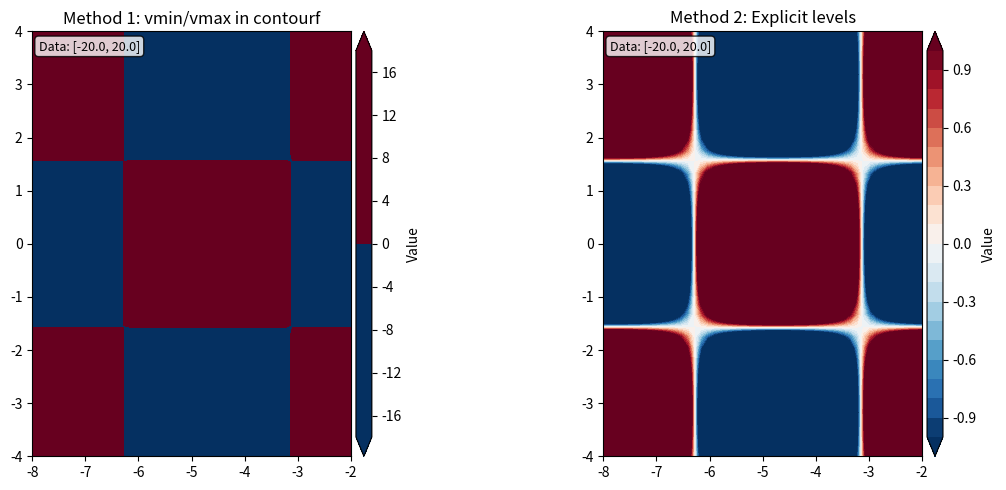

Reproduce this figure in Python.
"""
Test colorbar fix for (∂n/∂b)·b plot
"""
import numpy as np
import matplotlib.pyplot as plt
from matplotlib.gridspec import GridSpec
from mpl_toolkits.axes_grid1 import make_axes_locatable

# Create test data similar to the notebook
x = np.linspace(-8, -2, 50)
z = np.linspace(-4, 4, 40)
X, Z = np.meshgrid(x, z)

# Create test data with range similar to (∂n/∂b)·b
data = np.sin(X) * np.cos(Z) * 20  # This will have large values like the real data

print(f"Data range: [{data.min():.2f}, {data.max():.2f}]")

# Create figure with two subplots to compare
fig, (ax1, ax2) = plt.subplots(1, 2, figsize=(12, 5))

# Method 1: Using vmin/vmax in contourf (current approach)
im1 = ax1.contourf(X, Z, data, levels=20, cmap='RdBu_r', vmin=-1, vmax=1, extend='both')
ax1.set_title('Method 1: vmin/vmax in contourf')
ax1.set_aspect('equal')
divider1 = make_axes_locatable(ax1)
cax1 = divider1.append_axes("right", size="5%", pad=0.05)
cbar1 = plt.colorbar(im1, cax=cax1)
cbar1.set_label('Value')

# Method 2: Using levels explicitly
levels = np.linspace(-1, 1, 21)
im2 = ax2.contourf(X, Z, data, levels=levels, cmap='RdBu_r', extend='both')
ax2.set_title('Method 2: Explicit levels')
ax2.set_aspect('equal')
divider2 = make_axes_locatable(ax2)
cax2 = divider2.append_axes("right", size="5%", pad=0.05)
cbar2 = plt.colorbar(im2, cax=cax2)
cbar2.set_label('Value')

# Add data range text
for ax in [ax1, ax2]:
    ax.text(0.02, 0.98, f"Data: [{data.min():.1f}, {data.max():.1f}]", 
            transform=ax.transAxes, fontsize=9, verticalalignment='top',
            bbox=dict(boxstyle='round', facecolor='white', alpha=0.8))

plt.tight_layout()
plt.savefig('test_colorbar_methods.png', dpi=150)
plt.show()

# Check which method works better
print("\nColorbar ticks:")
print(f"Method 1 ticks: {cbar1.get_ticks()}")
print(f"Method 2 ticks: {cbar2.get_ticks()}")
